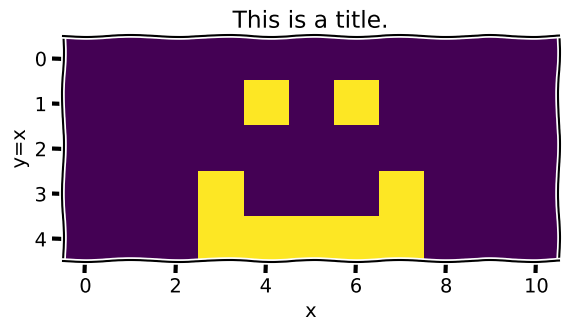

The matplotlib source for this figure:

import matplotlib.pyplot as plt  # import library

x = [ k for k in range(1000) ]  # create a range for the data
#y = [ k*k for k in x ]      # create a simple function y=x^2

y = [k for k in x]
#y = [(1/(k+1)) for k in x]

plt.xkcd()

smile = [
    [0,0,0,0,0,0,0,0,0,0,0],
    [0,0,0,0,1,0,1,0,0,0,0],
    [0,0,0,0,0,0,0,0,0,0,0],
    [0,0,0,1,0,0,0,1,0,0,0],
    [0,0,0,1,1,1,1,1,0,0,0]
]

plt.imshow(smile)

#plt.plot(x,y)  # create a 2d plot



plt.xlabel('x')
plt.ylabel('y=x')  # annotate

plt.title("This is a title.")
plt.show()  # display

# Test the example as is on the slides
# - Modify the data and the range
# - Plot in different ways
# Read matplotlib documentation
# - Test some other plotting functions
